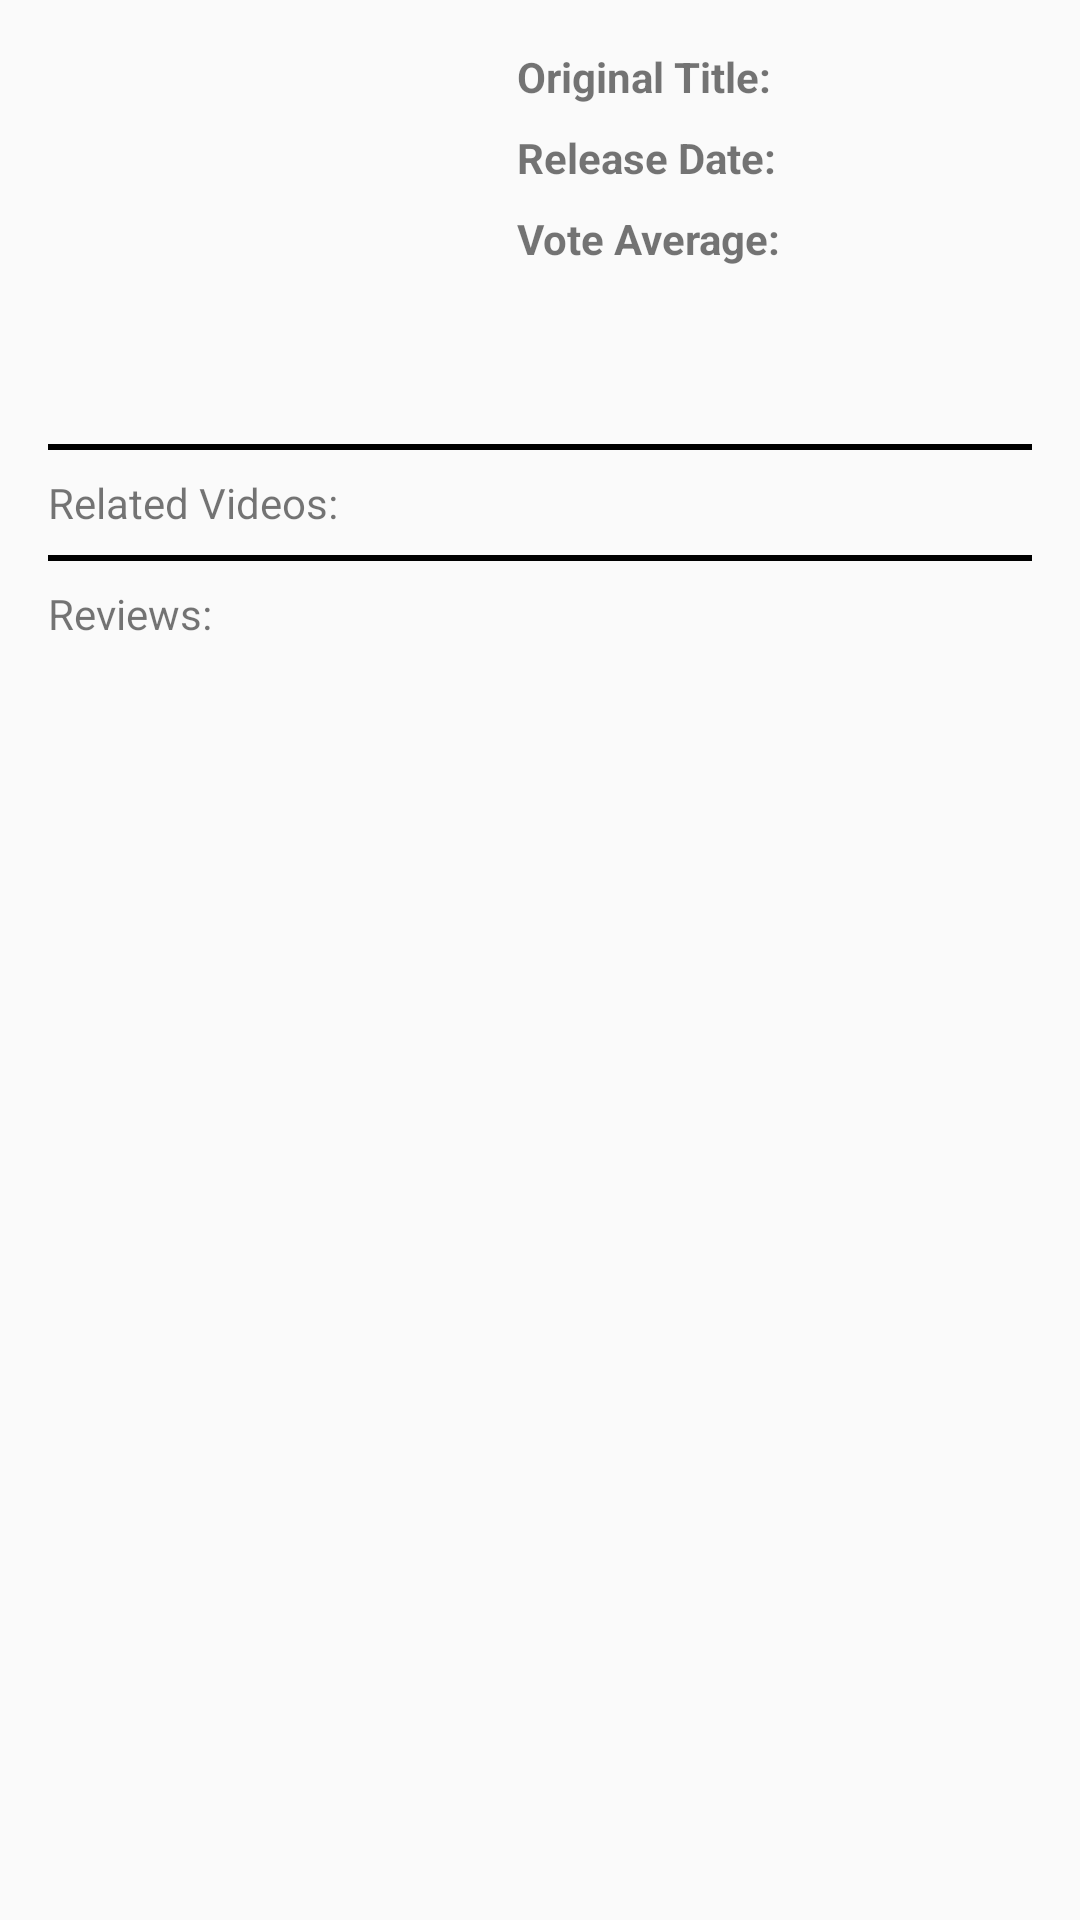

The Android layout XML behind this screen, and the referenced resources:
<!-- AndroidManifest.xml: application theme AppTheme -->
<!-- res/layout/activity_movie_detail.xml -->
<?xml version="1.0" encoding="utf-8"?>
<RelativeLayout xmlns:android="http://schemas.android.com/apk/res/android"
    xmlns:tools="http://schemas.android.com/tools"
    xmlns:app="http://schemas.android.com/apk/res-auto"
    android:id="@+id/activity_movie_detail"
    android:layout_width="match_parent"
    android:layout_height="match_parent"
    android:paddingBottom="@dimen/activity_vertical_margin"
    android:paddingLeft="@dimen/activity_horizontal_margin"
    android:paddingRight="@dimen/activity_horizontal_margin"
    android:paddingTop="@dimen/activity_vertical_margin"
    tools:context="com.ninetyslide.ext.popularmovies.MovieDetailActivity">

    <ScrollView
        android:layout_width="match_parent"
        android:layout_height="match_parent">

        <RelativeLayout
            android:layout_width="match_parent"
            android:layout_height="wrap_content">

            <LinearLayout
                android:id="@+id/ll_movie_desc"
                android:layout_width="match_parent"
                android:layout_height="wrap_content"
                android:orientation="horizontal">

                <ImageView
                    android:id="@+id/iv_movie_poster"
                    android:layout_width="0dp"
                    android:layout_height="wrap_content"
                    android:layout_weight="1.5"
                    android:adjustViewBounds="true"
                    android:contentDescription="@string/movie_poster_description"
                    android:scaleType="fitXY"
                    android:transitionName="@string/poster_detail_transition" />

                <RelativeLayout
                    android:layout_width="0dp"
                    android:layout_height="wrap_content"
                    android:layout_weight="2">

                    <TextView
                        android:id="@+id/tv_movie_original_title_lbl"
                        android:layout_width="wrap_content"
                        android:layout_height="wrap_content"
                        android:layout_alignParentStart="true"
                        android:layout_alignParentTop="true"
                        android:layout_marginBottom="@dimen/view_vertical_margin"
                        android:layout_marginStart="@dimen/activity_horizontal_margin"
                        android:text="@string/tv_movie_original_title_lbl"
                        android:textStyle="bold" />

                    <TextView
                        android:id="@+id/tv_movie_original_title"
                        android:layout_width="wrap_content"
                        android:layout_height="wrap_content"
                        android:layout_alignParentTop="true"
                        android:layout_marginBottom="@dimen/view_vertical_margin"
                        android:layout_marginStart="@dimen/view_horizontal_margin"
                        android:layout_toEndOf="@id/tv_movie_original_title_lbl" />

                    <TextView
                        android:id="@+id/tv_movie_release_date_lbl"
                        android:layout_width="wrap_content"
                        android:layout_height="wrap_content"
                        android:layout_alignParentStart="true"
                        android:layout_below="@id/tv_movie_original_title"
                        android:layout_marginBottom="@dimen/view_vertical_margin"
                        android:layout_marginStart="@dimen/activity_horizontal_margin"
                        android:text="@string/tv_movie_release_date_lbl"
                        android:textStyle="bold" />

                    <TextView
                        android:id="@+id/tv_movie_release_date"
                        android:layout_width="wrap_content"
                        android:layout_height="wrap_content"
                        android:layout_below="@id/tv_movie_original_title"
                        android:layout_marginBottom="@dimen/view_vertical_margin"
                        android:layout_marginStart="@dimen/view_horizontal_margin"
                        android:layout_toEndOf="@id/tv_movie_original_title_lbl" />

                    <TextView
                        android:id="@+id/tv_movie_vote_average_lbl"
                        android:layout_width="wrap_content"
                        android:layout_height="wrap_content"
                        android:layout_alignParentStart="true"
                        android:layout_below="@id/tv_movie_release_date"
                        android:layout_marginBottom="@dimen/view_vertical_margin"
                        android:layout_marginStart="@dimen/activity_horizontal_margin"
                        android:text="@string/tv_movie_vote_average_lbl"
                        android:textStyle="bold" />

                    <TextView
                        android:id="@+id/tv_movie_vote_average"
                        android:layout_width="wrap_content"
                        android:layout_height="wrap_content"
                        android:layout_below="@id/tv_movie_release_date"
                        android:layout_marginBottom="@dimen/view_vertical_margin"
                        android:layout_marginStart="@dimen/view_horizontal_margin"
                        android:layout_toEndOf="@id/tv_movie_vote_average_lbl" />

                    <ImageButton
                        android:id="@+id/ib_favorite_toggle"
                        android:layout_width="wrap_content"
                        android:layout_height="wrap_content"
                        android:layout_below="@id/tv_movie_vote_average"
                        android:layout_marginBottom="@dimen/view_vertical_margin"
                        android:layout_marginStart="@dimen/activity_horizontal_margin"
                        android:background="@null"
                        />

                </RelativeLayout>

            </LinearLayout>

            <TextView
                android:id="@+id/tv_movie_overview"
                android:layout_width="wrap_content"
                android:layout_height="wrap_content"
                android:layout_below="@id/ll_movie_desc"
                android:layout_marginTop="@dimen/activity_vertical_margin" />

            <View
                android:id="@+id/sep_videos"
                android:layout_marginTop="@dimen/view_vertical_margin"
                android:layout_width="match_parent"
                android:layout_height="2dp"
                android:background="@android:color/black"
                android:layout_below="@id/tv_movie_overview"/>

            <LinearLayout
                android:id="@+id/ll_videos_list"
                android:layout_marginTop="@dimen/view_vertical_margin"
                android:layout_width="match_parent"
                android:layout_height="wrap_content"
                android:layout_below="@id/sep_videos"
                android:orientation="vertical">

                <TextView
                    android:layout_width="match_parent"
                    android:layout_height="wrap_content"
                    android:text="@string/video_title"/>

                <include layout="@layout/videos_list"/>

            </LinearLayout>

            <View
                android:id="@+id/sep_reviews"
                android:layout_marginTop="@dimen/view_vertical_margin"
                android:layout_width="match_parent"
                android:layout_height="2dp"
                android:background="@android:color/black"
                android:layout_below="@id/ll_videos_list"/>

            <LinearLayout
                android:layout_marginTop="@dimen/view_vertical_margin"
                android:layout_width="match_parent"
                android:layout_height="wrap_content"
                android:layout_below="@id/sep_reviews"
                android:orientation="vertical">

                <TextView
                    android:layout_width="match_parent"
                    android:layout_height="wrap_content"
                    android:text="@string/review_title"/>

                <include layout="@layout/reviews_list"/>

            </LinearLayout>

        </RelativeLayout>

    </ScrollView>

</RelativeLayout>
<!-- res/layout/videos_list.xml (included above) -->
<?xml version="1.0" encoding="utf-8"?>
<android.support.constraint.ConstraintLayout
    xmlns:android="http://schemas.android.com/apk/res/android"
    xmlns:app="http://schemas.android.com/apk/res-auto"
    xmlns:tools="http://schemas.android.com/tools"
    android:layout_width="match_parent"
    android:layout_height="match_parent">

    <ImageView
        android:id="@+id/iv_play_2"
        android:layout_width="wrap_content"
        android:layout_height="wrap_content"
        android:src="@mipmap/play_icon"
        app:layout_constraintTop_toBottomOf="@+id/sep_videos_1"
        app:layout_constraintLeft_toLeftOf="parent"
        android:visibility="gone"/>

    <TextView
        android:id="@+id/iv_video_3"
        android:layout_width="0dp"
        android:layout_height="0dp"
        android:text=""
        android:gravity="center_vertical"
        android:textStyle="bold"
        app:layout_constraintHorizontal_bias="0.0"
        app:layout_constraintLeft_toRightOf="@+id/iv_play_3"
        app:layout_constraintRight_toRightOf="parent"
        app:layout_constraintTop_toBottomOf="@+id/sep_videos_2"
        android:visibility="gone"
        android:layout_marginTop="8dp"
        android:layout_marginBottom="8dp"
        app:layout_constraintBottom_toTopOf="@+id/sep_videos_3"
        app:layout_constraintVertical_bias="0.0" />

    <View
        android:id="@+id/sep_videos_1"
        android:layout_width="0dp"
        android:layout_height="1dp"
        android:background="@android:color/darker_gray"
        app:layout_constraintLeft_toLeftOf="parent"
        app:layout_constraintRight_toRightOf="parent"
        app:layout_constraintHorizontal_bias="0.0"
        app:layout_constraintTop_toBottomOf="@+id/iv_play_1"
        android:visibility="gone"/>

    <ImageView
        android:id="@+id/iv_play_1"
        android:layout_width="wrap_content"
        android:layout_height="wrap_content"
        android:src="@mipmap/play_icon"
        app:layout_constraintTop_toTopOf="parent"
        app:layout_constraintLeft_toLeftOf="parent"
        android:visibility="gone"/>

    <TextView
        android:id="@+id/iv_video_2"
        android:layout_width="0dp"
        android:layout_height="0dp"
        android:text=""
        android:gravity="center_vertical"
        android:textStyle="bold"
        app:layout_constraintLeft_toRightOf="@+id/iv_play_2"
        app:layout_constraintRight_toRightOf="parent"
        app:layout_constraintHorizontal_bias="0.0"
        android:visibility="gone"
        android:layout_marginBottom="8dp"
        app:layout_constraintBottom_toTopOf="@+id/sep_videos_2"
        android:layout_marginTop="8dp"
        app:layout_constraintTop_toBottomOf="@+id/sep_videos_1" />

    <View
        android:id="@+id/sep_videos_2"
        android:layout_width="0dp"
        android:layout_height="1dp"
        android:background="@android:color/darker_gray"
        app:layout_constraintTop_toBottomOf="@+id/iv_play_2"
        app:layout_constraintLeft_toLeftOf="parent"
        app:layout_constraintRight_toRightOf="parent"
        android:visibility="gone"/>

    <ImageView
        android:id="@+id/iv_play_3"
        android:layout_width="wrap_content"
        android:layout_height="wrap_content"
        android:src="@mipmap/play_icon"
        app:layout_constraintTop_toBottomOf="@+id/sep_videos_2"
        app:layout_constraintLeft_toLeftOf="parent"
        android:visibility="gone"/>

    <TextView
        android:id="@+id/iv_video_1"
        android:layout_width="0dp"
        android:layout_height="0dp"
        android:text=""
        android:gravity="center_vertical"
        android:textStyle="bold"
        app:layout_constraintHorizontal_bias="0.0"
        app:layout_constraintLeft_toRightOf="@+id/iv_play_1"
        app:layout_constraintRight_toRightOf="parent"
        app:layout_constraintTop_toTopOf="parent"
        android:visibility="gone"
        android:layout_marginTop="8dp"
        android:layout_marginBottom="8dp"
        app:layout_constraintBottom_toTopOf="@+id/sep_videos_1" />

    <View
        android:id="@+id/sep_videos_3"
        android:layout_width="0dp"
        android:layout_height="1dp"
        android:background="@android:color/darker_gray"
        app:layout_constraintTop_toBottomOf="@+id/iv_play_3"
        app:layout_constraintLeft_toLeftOf="parent"
        app:layout_constraintRight_toRightOf="parent"
        android:visibility="gone"/>

    <ProgressBar
        android:id="@+id/pb_video_load"
        android:layout_width="wrap_content"
        android:layout_height="wrap_content"
        app:layout_constraintTop_toBottomOf="@+id/sep_videos_2"
        app:layout_constraintBottom_toBottomOf="parent"
        app:layout_constraintLeft_toLeftOf="parent"
        app:layout_constraintRight_toRightOf="parent"
        android:visibility="gone"/>

    <TextView
        android:id="@+id/tv_video_error"
        android:layout_width="0dp"
        android:layout_height="wrap_content"
        android:layout_marginLeft="8dp"
        app:layout_constraintLeft_toLeftOf="parent"
        android:layout_marginRight="8dp"
        app:layout_constraintRight_toRightOf="parent"
        app:layout_constraintHorizontal_bias="0.0"
        android:layout_marginTop="16dp"
        app:layout_constraintTop_toBottomOf="@+id/sep_videos_2"
        android:gravity="center"
        android:visibility="gone"/>

</android.support.constraint.ConstraintLayout>
<!-- res/layout/reviews_list.xml (included above) -->
<?xml version="1.0" encoding="utf-8"?>
<LinearLayout xmlns:android="http://schemas.android.com/apk/res/android"
    android:orientation="vertical" android:layout_width="match_parent"
    android:layout_height="match_parent">

    <TextView
        android:id="@+id/tv_review_author_1"
        android:layout_width="match_parent"
        android:layout_height="wrap_content"
        android:textStyle="bold"
        android:visibility="gone"/>

    <TextView
        android:id="@+id/tv_review_content_1"
        android:layout_width="match_parent"
        android:layout_height="wrap_content"
        android:visibility="gone"/>

    <View
        android:id="@+id/sep_reviews_1"
        android:layout_width="match_parent"
        android:layout_height="1dp"
        android:background="@android:color/darker_gray"
        android:visibility="gone"/>

    <TextView
        android:id="@+id/tv_review_author_2"
        android:layout_width="match_parent"
        android:layout_height="wrap_content"
        android:textStyle="bold"
        android:visibility="gone"/>

    <TextView
        android:id="@+id/tv_review_content_2"
        android:layout_width="match_parent"
        android:layout_height="wrap_content"
        android:visibility="gone"/>

    <View
        android:id="@+id/sep_reviews_2"
        android:layout_width="match_parent"
        android:layout_height="1dp"
        android:background="@android:color/darker_gray"
        android:visibility="gone"/>

    <TextView
        android:id="@+id/tv_review_author_3"
        android:layout_width="match_parent"
        android:layout_height="wrap_content"
        android:textStyle="bold"
        android:visibility="gone"/>

    <TextView
        android:id="@+id/tv_review_content_3"
        android:layout_width="match_parent"
        android:layout_height="wrap_content"
        android:visibility="gone"/>

    <ProgressBar
        android:id="@+id/pb_review_load"
        android:layout_width="wrap_content"
        android:layout_height="wrap_content"
        android:layout_gravity="center_horizontal"
        android:visibility="gone"/>

    <TextView
        android:id="@+id/tv_review_error"
        android:layout_width="match_parent"
        android:layout_height="wrap_content"
        android:gravity="center"
        android:visibility="gone"/>

</LinearLayout>
<!-- resources referenced by this layout -->
<resources>
  <dimen name="activity_horizontal_margin">16dp</dimen>
  <dimen name="activity_vertical_margin">16dp</dimen>
  <dimen name="view_horizontal_margin">8dp</dimen>
  <dimen name="view_vertical_margin">8dp</dimen>
  <string name="movie_poster_description">Movie Poster</string>
  <string name="poster_detail_transition">poster_detail</string>
  <string name="review_title">Reviews:</string>
  <string name="tv_movie_original_title_lbl">Original Title: </string>
  <string name="tv_movie_release_date_lbl">Release Date: </string>
  <string name="tv_movie_vote_average_lbl">Vote Average: </string>
  <string name="video_title">Related Videos:</string>
  <style name="AppTheme" parent="Theme.AppCompat.Light.DarkActionBar">
          
          <item name="colorPrimary">@color/colorPrimary</item>
          <item name="colorPrimaryDark">@color/colorPrimaryDark</item>
          <item name="colorAccent">@color/colorAccent</item>
          <item name="android:windowContentTransitions">true</item>
      </style>
  <color name="colorPrimary">#FFC107</color>
  <color name="colorPrimaryDark">#FFA000</color>
  <color name="colorAccent">#8BC34A</color>
</resources>
